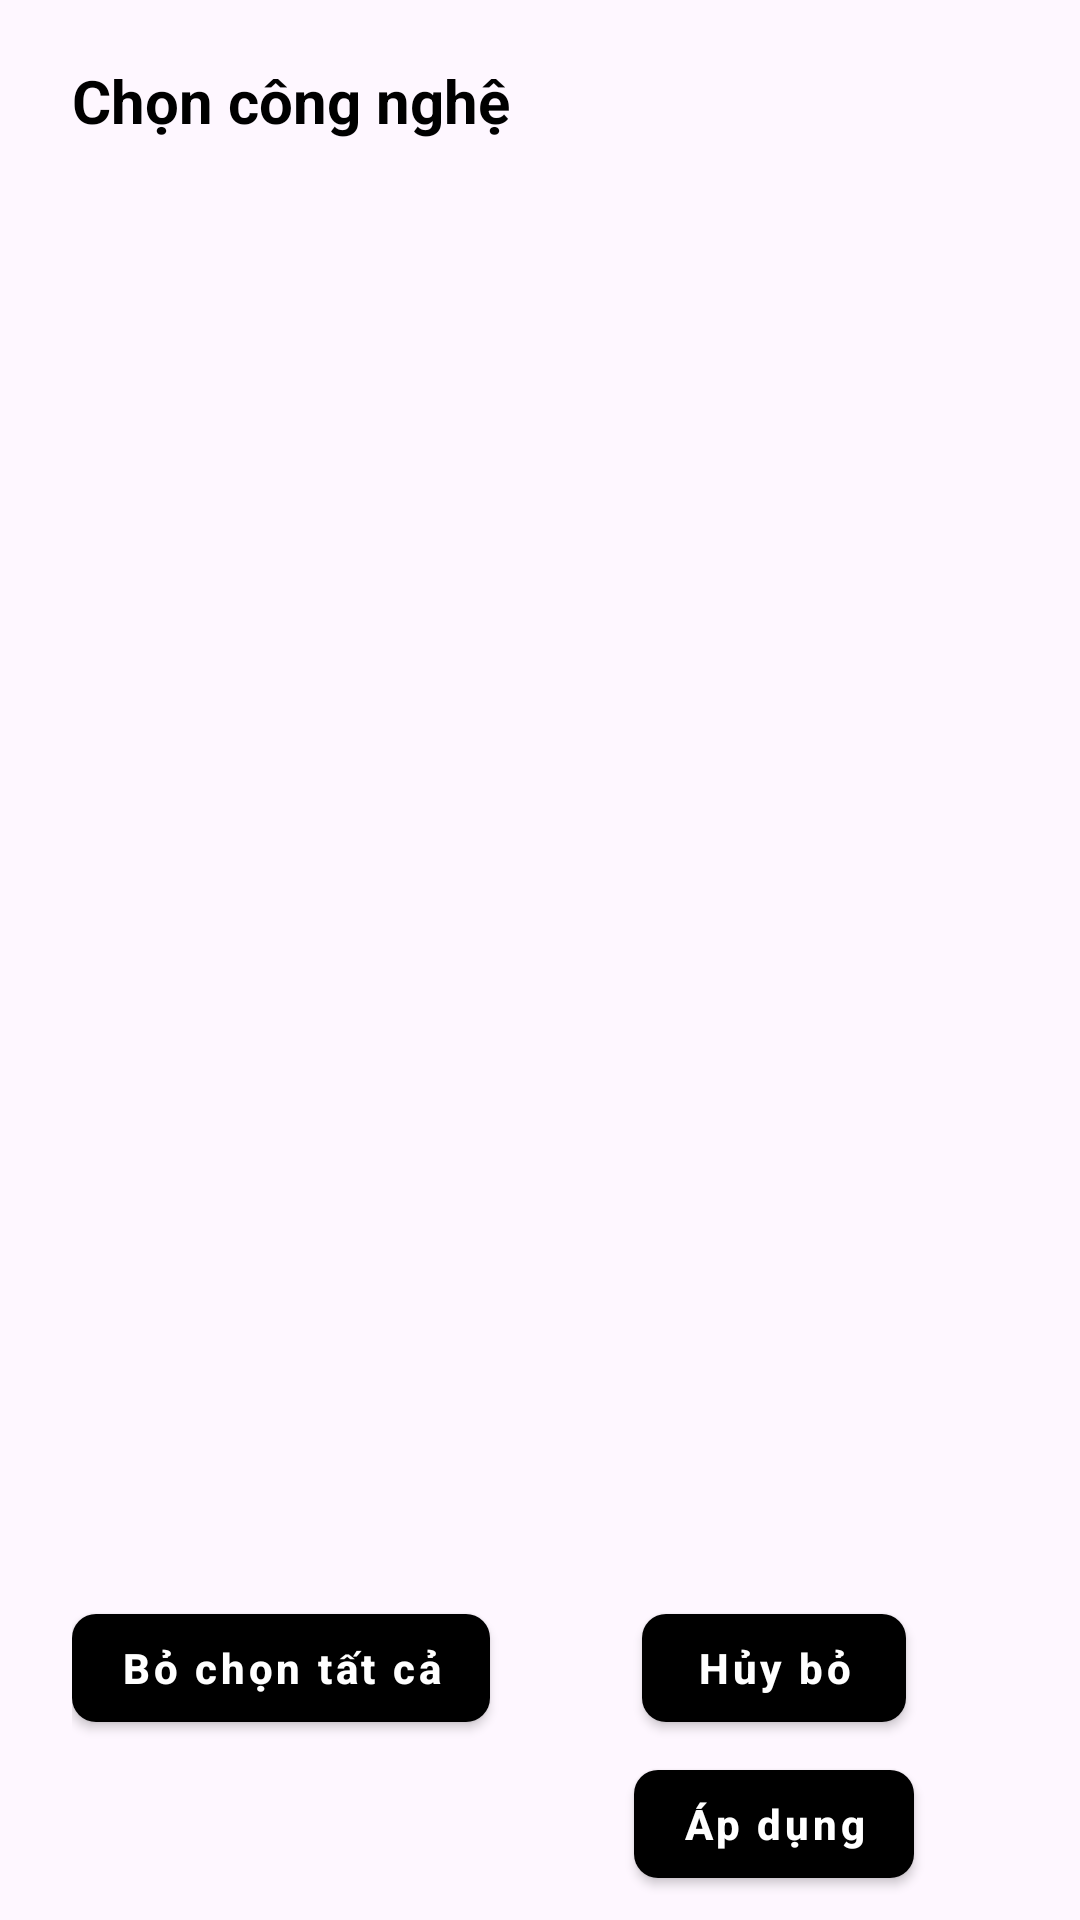

Android layout source for this screen:
<!-- AndroidManifest.xml: application theme Theme.TLUProjectExpo -->
<!-- res/layout/dialog_multi_select_technology.xml -->
<?xml version="1.0" encoding="utf-8"?>
<LinearLayout
    xmlns:android="http://schemas.android.com/apk/res/android"
    android:layout_width="match_parent"
    android:layout_height="wrap_content"
    android:orientation="vertical"
    android:paddingTop="20dp"
    android:paddingHorizontal="24dp">

    
    <TextView
        android:id="@+id/dialog_title"
        android:layout_width="match_parent"
        android:layout_height="wrap_content"
        android:text="Chọn công nghệ"
        android:textColor="@android:color/black"
        android:textSize="20sp"
        android:textStyle="bold"
        android:layout_marginBottom="16dp"/>

    
    
    <FrameLayout
        android:layout_width="match_parent"
        android:layout_height="0dp"
        android:layout_weight="1">

        <ListView
            android:id="@+id/technology_list_view"
            android:layout_width="match_parent"
            android:layout_height="wrap_content"
            android:choiceMode="multipleChoice"
            android:divider="@null"
            android:dividerHeight="0dp" />

    </FrameLayout>

    
    <LinearLayout
        android:id="@+id/button_panel"
        android:layout_width="match_parent"
        android:layout_height="wrap_content"
        android:orientation="horizontal"
        android:layout_marginTop="16dp"
        android:paddingBottom="8dp"
        android:baselineAligned="false"> 

        
        <LinearLayout
            android:layout_width="0dp"
            android:layout_height="wrap_content"
            android:layout_weight="1"
            android:gravity="start">

            <com.google.android.material.button.MaterialButton
                android:id="@+id/btn_clear_all"
                style="@style/MyCustomDialogButton"
                android:layout_width="wrap_content"
                android:layout_height="wrap_content"
                android:text="@string/clear_all" />
        </LinearLayout>


        
        <LinearLayout
            android:layout_width="0dp"
            android:layout_height="wrap_content"
            android:layout_weight="1"
            android:orientation="vertical"
            android:gravity="center">

            
            <com.google.android.material.button.MaterialButton
                android:id="@+id/btn_cancel"
                style="@style/MyCustomDialogButton"
                android:layout_width="wrap_content"
                android:layout_height="wrap_content"
                android:text="@string/cancel" />

            
            <com.google.android.material.button.MaterialButton
                android:id="@+id/btn_apply"
                style="@style/MyCustomDialogButton"
                android:layout_width="wrap_content"
                android:layout_height="wrap_content"
                android:layout_marginTop="4dp"
                android:text="@string/apply" />
        </LinearLayout>

    </LinearLayout>

</LinearLayout>
<!-- resources referenced by this layout -->
<resources>
  <string name="apply">Áp dụng</string>
  <string name="cancel">Hủy bỏ</string>
  <string name="clear_all">Bỏ chọn tất cả</string>
  <style name="MyCustomDialogButton" parent="Widget.MaterialComponents.Button">
          
          <item name="backgroundTint">@android:color/black</item>
  
          
          <item name="android:textColor">@android:color/white</item>
  
          
          <item name="android:textStyle">bold</item>
  
          
          <item name="android:textSize">14sp</item>
  
          
          <item name="android:textAllCaps">false</item>
  
          
          <item name="cornerRadius">8dp</item>
  
          
          <item name="rippleColor">#4DFFFFFF</item>
      </style>
  <style name="Theme.TLUProjectExpo" parent="Base.Theme.TLUProjectExpo" />
  <style name="Base.Theme.TLUProjectExpo" parent="Theme.Material3.DayNight.NoActionBar">
          <item name="android:textCursorDrawable">@drawable/custom_cursor</item>
      </style>
  <!-- drawable custom_cursor (drawable) -->
  <?xml version="1.0" encoding="utf-8"?>
  <shape xmlns:android="http://schemas.android.com/apk/res/android"
      android:shape="rectangle">
  
      
      <size android:width="2dp" />
  
      
      <solid android:color="@android:color/black" />
  
  </shape>
</resources>
